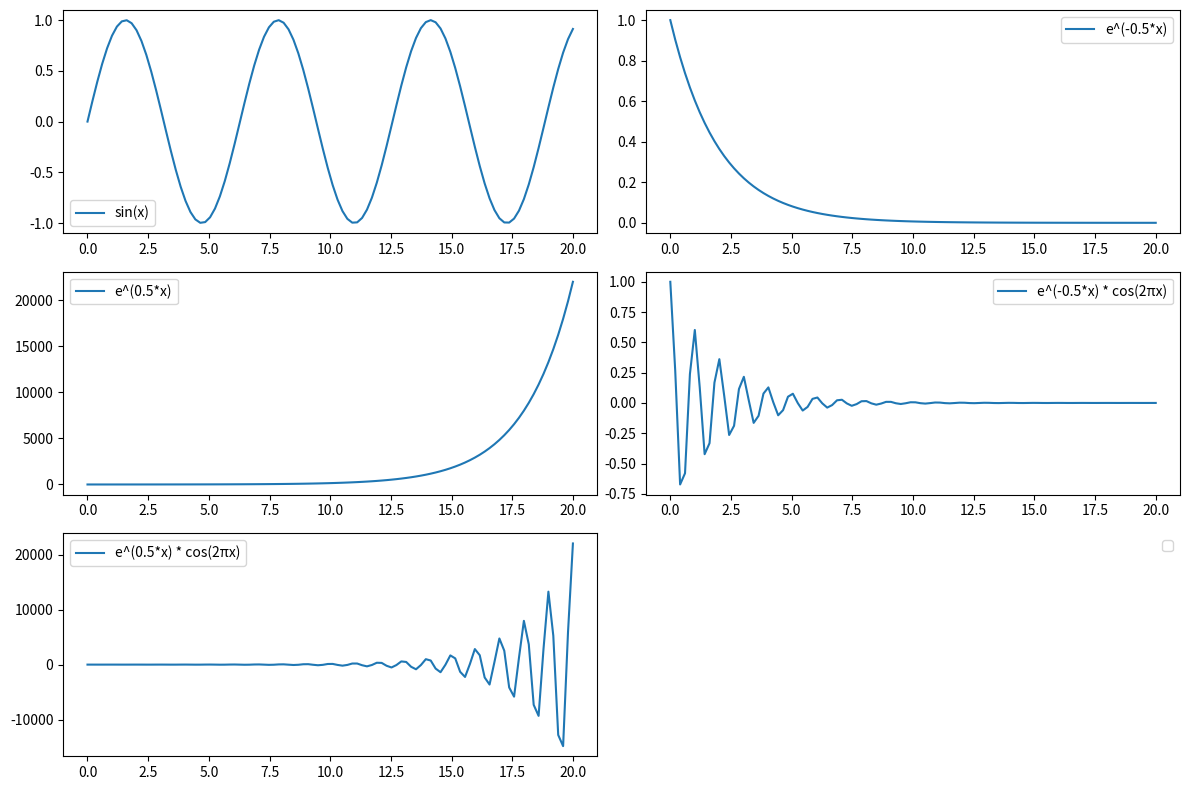

Generate this figure with matplotlib:
import matplotlib.pyplot as plt
import numpy as np
import math

e = math.e
pi = math.pi
x = np.linspace(0, 20, 100)
t = 2 * pi * x
cos = np.cos(t)

fig, axs = plt.subplots(3, 2, figsize=(12, 8))

axs[0, 0].plot(x, np.sin(x), label='sin(x)')
axs[0, 1].plot(x, e**(-0.5*x), label='e^(-0.5*x)')
axs[1, 0].plot(x, e**(0.5*x), label='e^(0.5*x)')
axs[1, 1].plot(x, e**(-0.5*x)*cos, label='e^(-0.5*x) * cos(2πx)')
axs[2, 0].plot(x, e**(0.5*x)*cos, label='e^(0.5*x) * cos(2πx)')

axs[2, 1].axis('off')

for ax in axs.flat:
    ax.legend()

plt.tight_layout()
plt.show()
